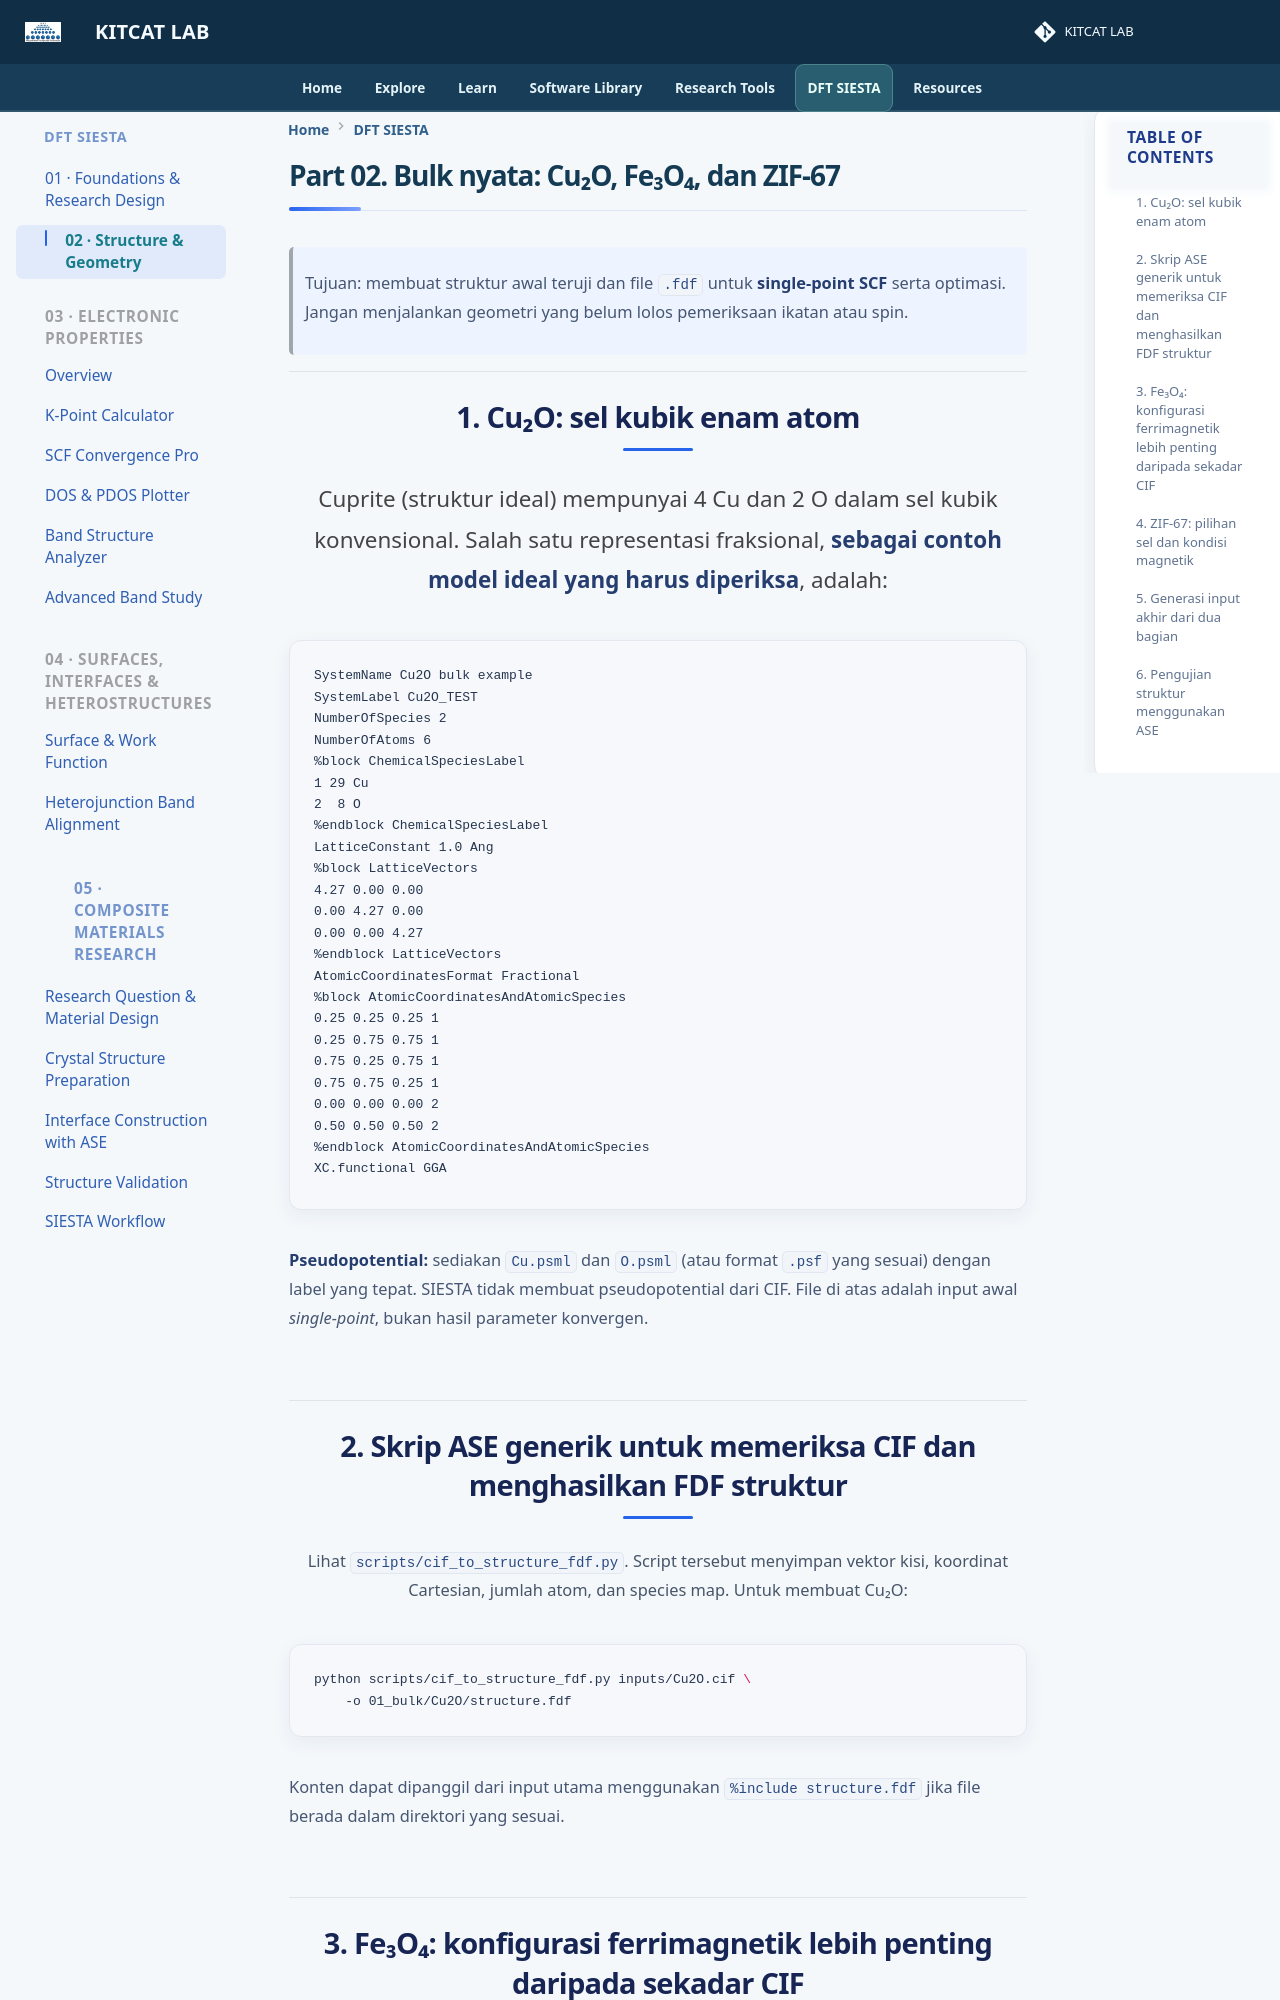

repository: lala002-brin/MKI-Workshop · page: Modul_SIESTA_Interaktif/02_Model_Bulk_dan_Input_FDF/index.html · generator: mkdocs

# Part 02. Bulk nyata: Cu₂O, Fe₃O₄, dan ZIF-67

> Tujuan: membuat struktur awal teruji dan file `.fdf` untuk **single-point SCF** serta optimasi. Jangan menjalankan geometri yang belum lolos pemeriksaan ikatan atau spin.

## 1. Cu₂O: sel kubik enam atom

Cuprite (struktur ideal) mempunyai 4 Cu dan 2 O dalam sel kubik konvensional. Salah satu representasi fraksional, **sebagai contoh model ideal yang harus diperiksa**, adalah:

```fdf
SystemName Cu2O bulk example
SystemLabel Cu2O_TEST
NumberOfSpecies 2
NumberOfAtoms 6
%block ChemicalSpeciesLabel
1 29 Cu
2  8 O
%endblock ChemicalSpeciesLabel
LatticeConstant 1.0 Ang
%block LatticeVectors
4.27 0.00 0.00
0.00 4.27 0.00
0.00 0.00 4.27
%endblock LatticeVectors
AtomicCoordinatesFormat Fractional
%block AtomicCoordinatesAndAtomicSpecies
0.25 0.25 0.25 1
0.25 0.75 0.75 1
0.75 0.25 0.75 1
0.75 0.75 0.25 1
0.00 0.00 0.00 2
0.50 0.50 0.50 2
%endblock AtomicCoordinatesAndAtomicSpecies
XC.functional GGA
XC.authors PBE
Spin non-polarized
PAO.BasisSize DZP
PAO.EnergyShift 0.02 Ry
MeshCutoff 300 Ry
%block kgrid_Monkhorst_Pack
4 0 0 0.0
0 4 0 0.0
0 0 4 0.0
%endblock kgrid_Monkhorst_Pack
SolutionMethod diagon
MaxSCFIterations 200
DM.Tolerance 1.d-5
DM.MixingWeight 0.10
DM.NumberPulay 5
ElectronicTemperature 25 meV
MD.TypeOfRun CG
MD.Steps 0
DM.UseSaveDM false
MD.UseSaveXV false
WriteForces true
```

**Pseudopotential:** sediakan `Cu.psml` dan `O.psml` (atau format `.psf` yang sesuai) dengan label yang tepat. SIESTA tidak membuat pseudopotential dari CIF. File di atas adalah input awal *single-point*, bukan hasil parameter konvergen.
